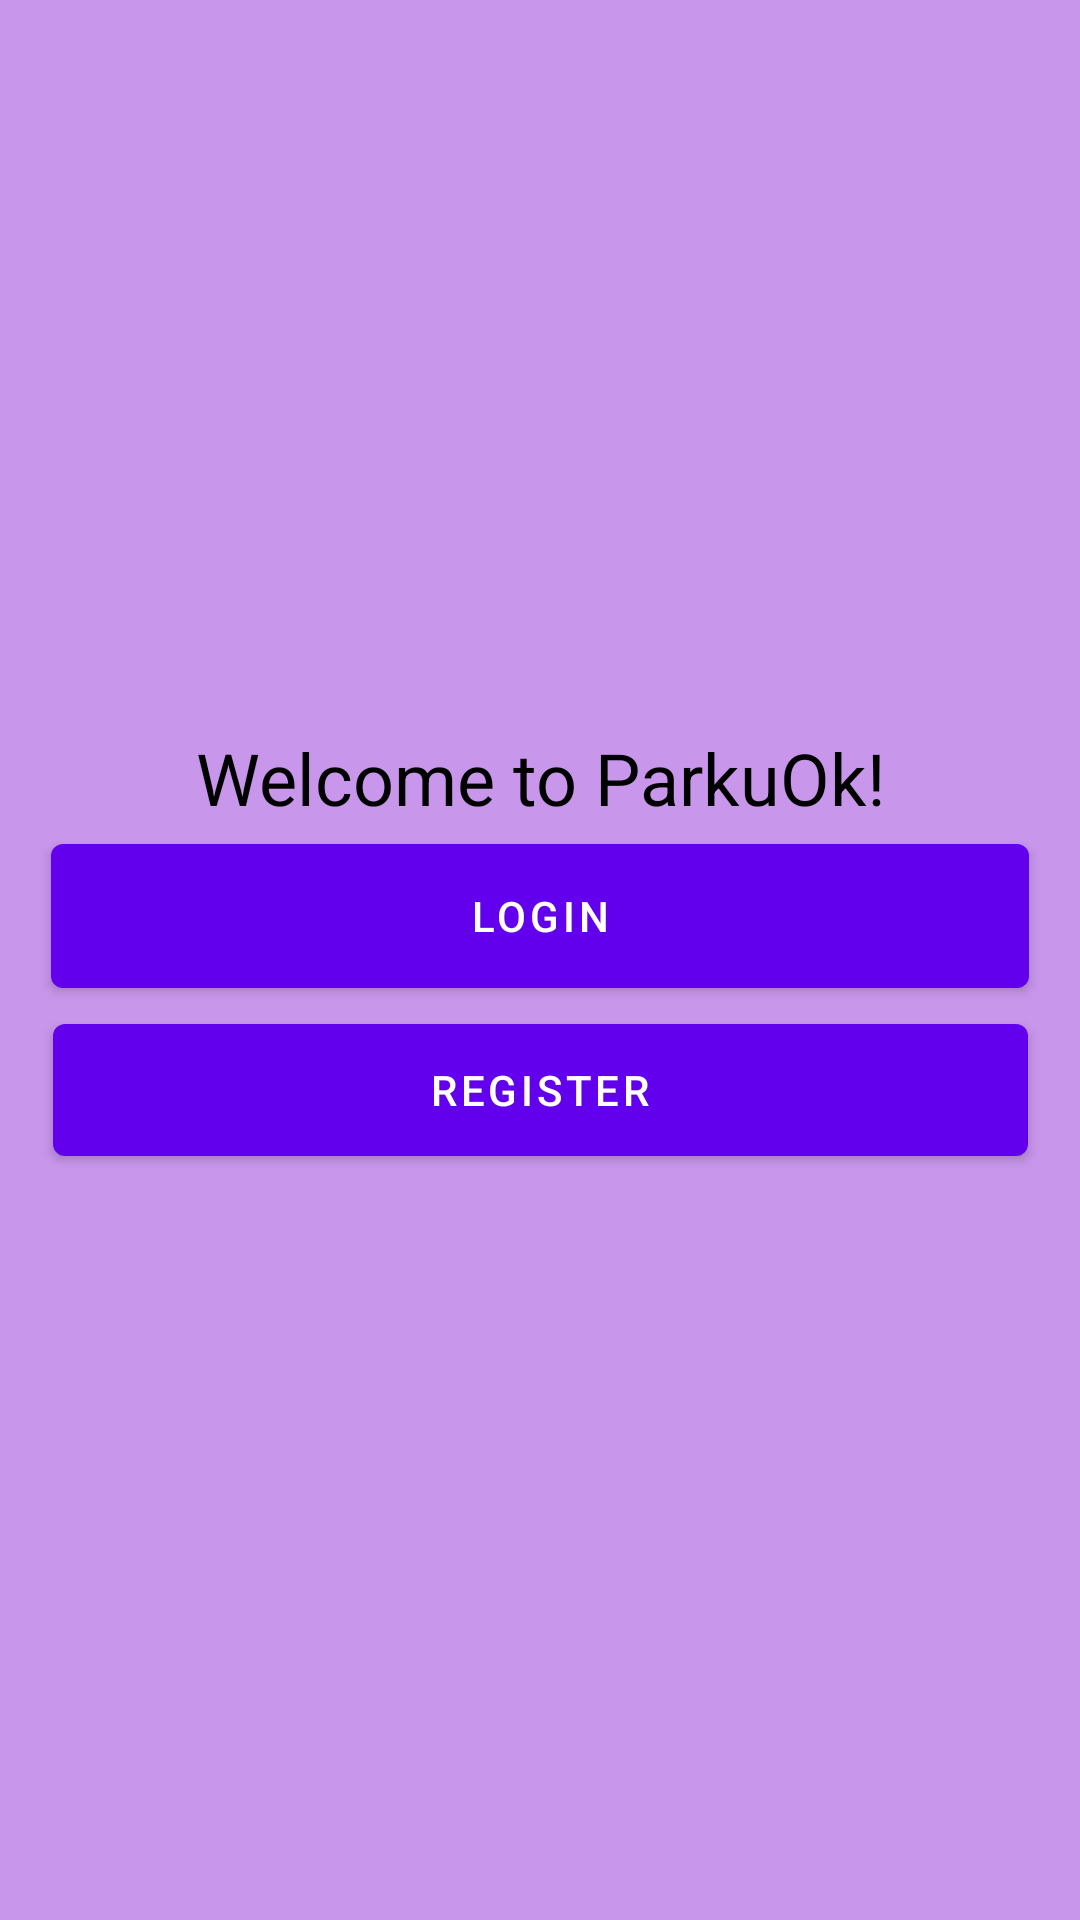

Here is an Android app screen rendered from its layout file. Give the layout XML and the strings, colors and styles it references.
<!-- AndroidManifest.xml: activity theme Theme.MaterialComponents.DayNight.NoActionBar -->
<!-- res/layout/activity_main.xml -->
<?xml version="1.0" encoding="utf-8"?>
<androidx.constraintlayout.widget.ConstraintLayout
    xmlns:android="http://schemas.android.com/apk/res/android"
    xmlns:app="http://schemas.android.com/apk/res-auto"
    xmlns:tools="http://schemas.android.com/tools"
    android:layout_width="match_parent"
    android:layout_height="match_parent"
    android:background="#C896EB"
    tools:context=".MainActivity">

    
    <TextView
        android:id="@+id/titleText"
        android:layout_width="wrap_content"
        android:layout_height="wrap_content"
        android:text="Welcome to ParkuOk!"
        android:textColor="@color/black"
        android:textAlignment="center"
        android:textSize="24sp"
        app:layout_constraintTop_toTopOf="parent"
        app:layout_constraintBottom_toBottomOf="parent"
        app:layout_constraintStart_toStartOf="parent"
        app:layout_constraintEnd_toEndOf="parent"
        app:layout_constraintVertical_bias="0.4" />

    
    <Button
        android:id="@+id/login_button"
        android:layout_width="326dp"
        android:layout_height="60dp"
        android:text="Login"
        app:layout_constraintEnd_toEndOf="parent"
        app:layout_constraintStart_toStartOf="parent"
        app:layout_constraintTop_toBottomOf="@id/titleText" />

    
    <Button
        android:id="@+id/register_button"
        android:layout_width="325dp"
        android:layout_height="56dp"
        android:text="Register"
        app:layout_constraintEnd_toEndOf="parent"
        app:layout_constraintStart_toStartOf="parent"
        app:layout_constraintTop_toBottomOf="@id/login_button" />

</androidx.constraintlayout.widget.ConstraintLayout>
<!-- resources referenced by this layout -->
<resources>
  <color name="black">#FF000000</color>
</resources>
